Run: headless pygame with SDL's dummy video driver; simulated clock (each Clock.tick advances the game by its frame time, no real sleeping); random seed 0; keys injected as events and as key.get_pressed() state; no mouse input.
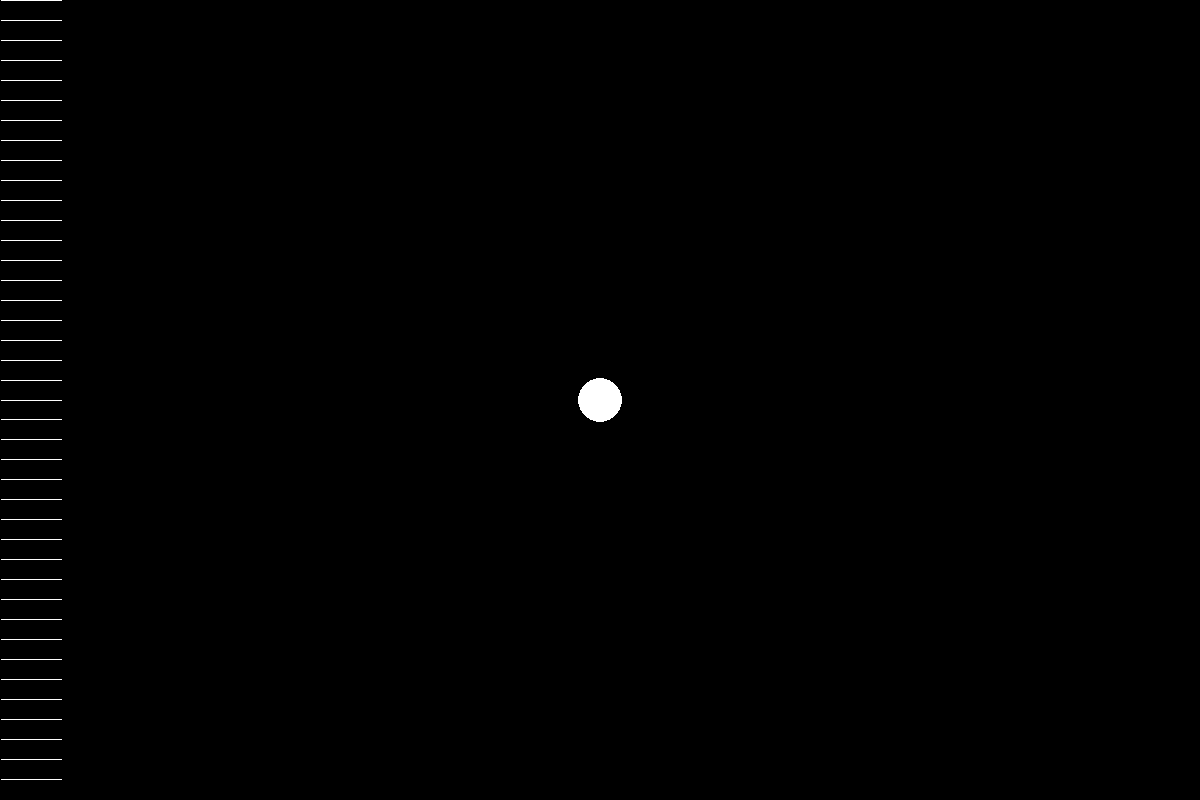
Frame 1 of 4 · flips 1–60 · no input
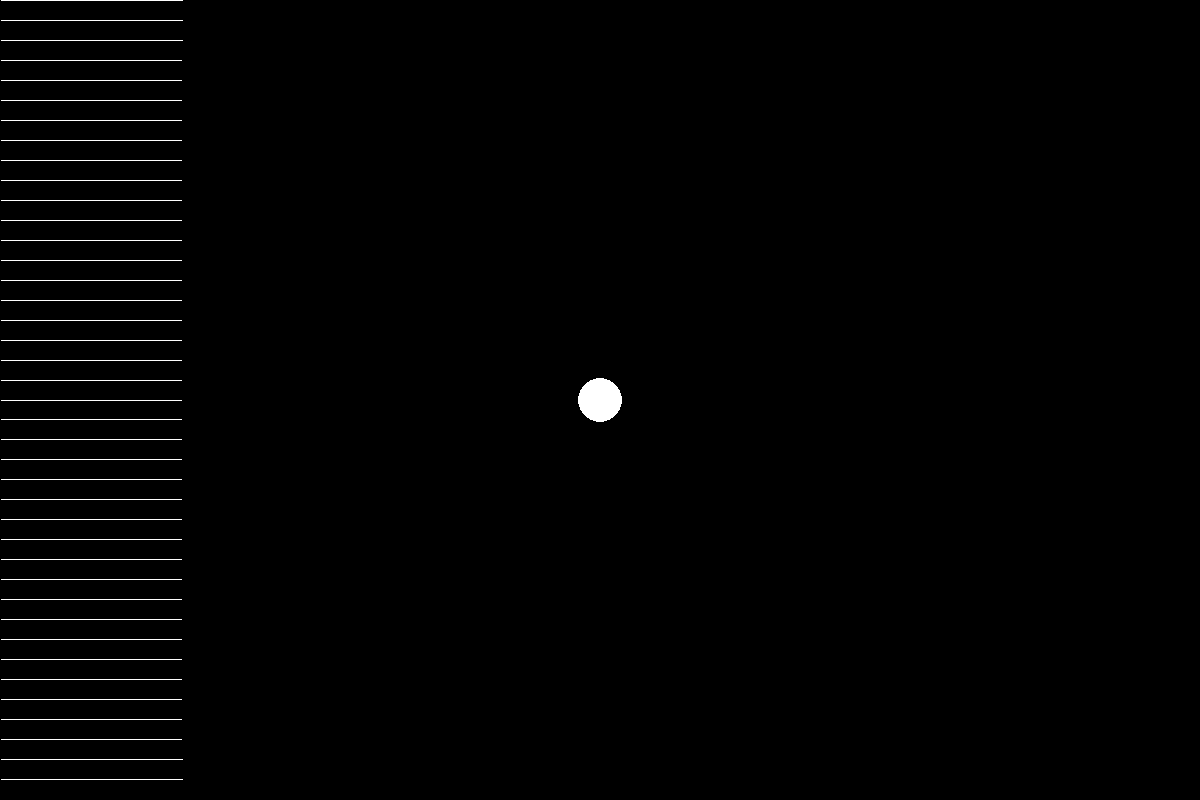
Frame 2 of 4 · flips 61–180 · tapped SPACE, RETURN · held RIGHT (→), D
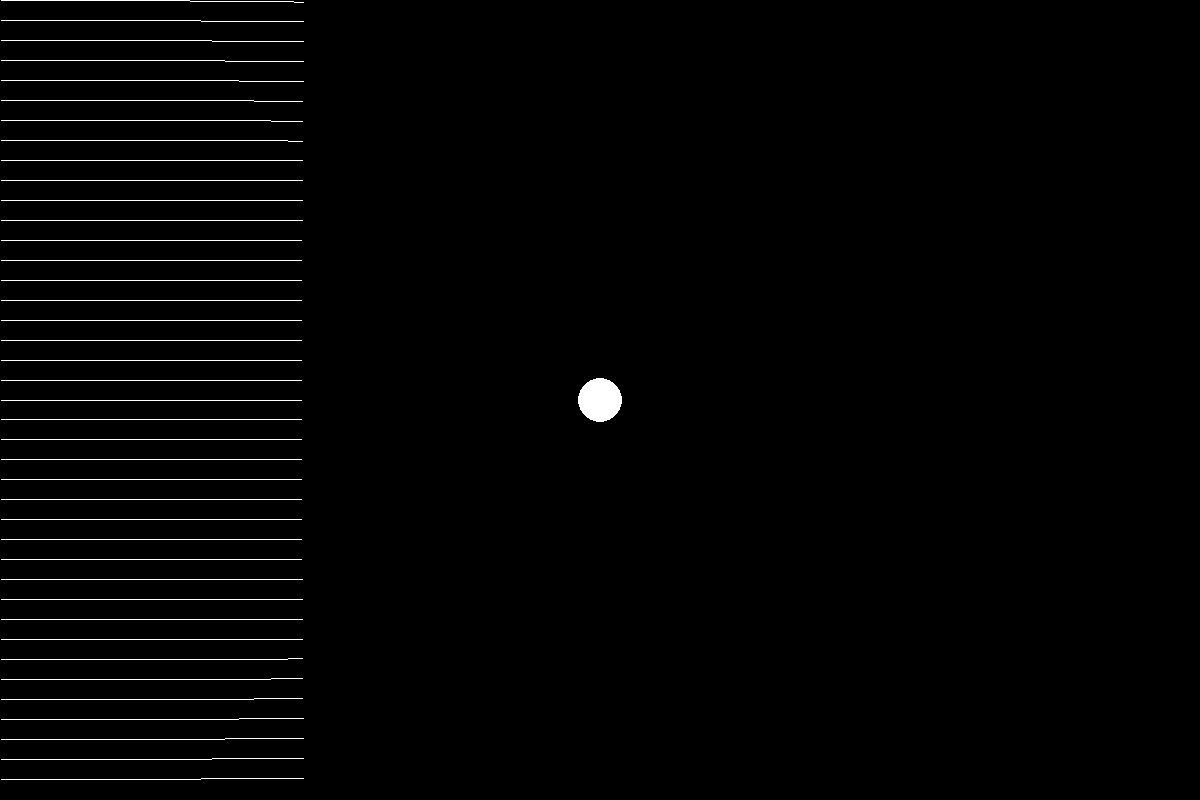
Frame 3 of 4 · flips 181–300 · held DOWN (↓), S
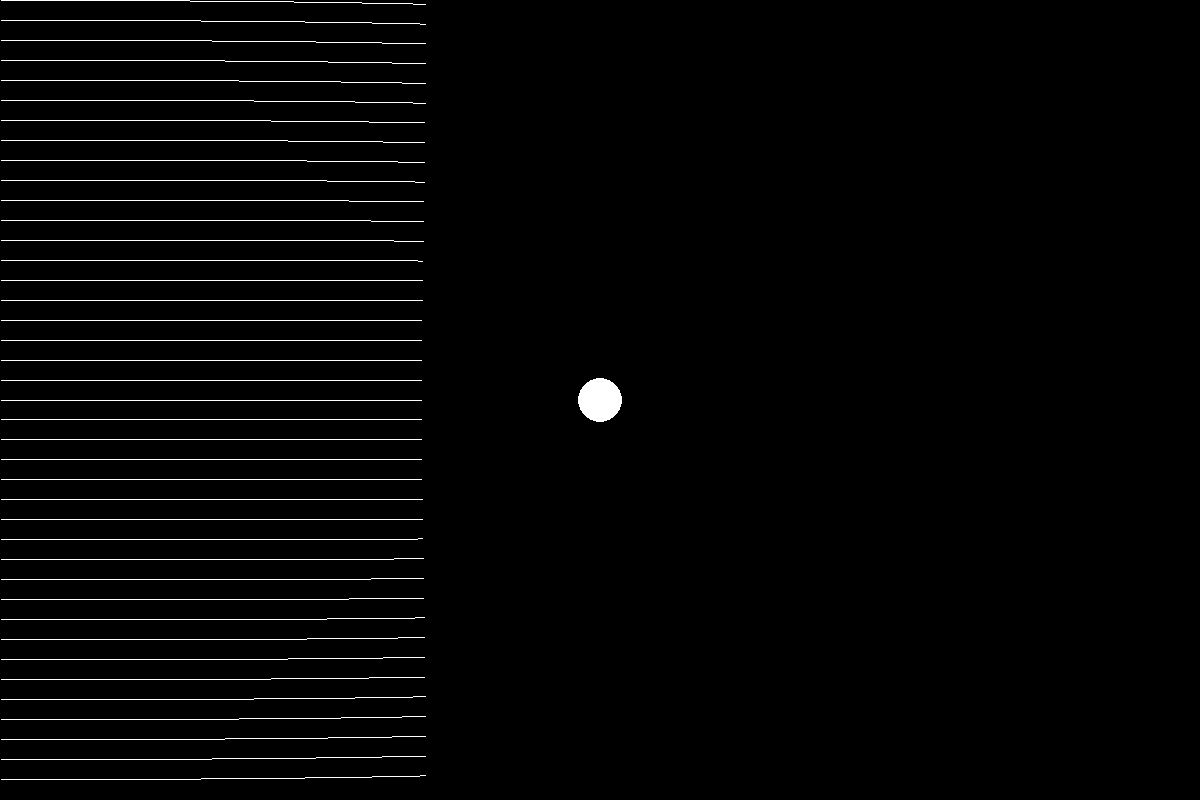
Frame 4 of 4 · flips 301–420 · held LEFT (←), A, UP (↑), W

The pygame program that drew these frames:

import pygame
import math
pygame.init()

width, height = 1200, 800
center_x = width/2
center_y = height/2
EH_R = 22
E=1
d_lamda= 1
# starting_y = 170.096189435
# starting_y = 10
# b = 675
# L = math.sqrt(b*EH_R/2)


white = (255, 255, 255)
black = (0, 0, 0)

WIN =pygame.display.set_mode((width, height))
pygame.display.set_caption("light simulation")


def xy_to_rphi(x, y):
    r = math.sqrt((x - center_x)**2 + (y - center_y)**2)
    phi = math.atan2(y - center_y, x - center_x)
    return r, phi

def rphi_to_xy(r, phi):
    x = center_x + r * math.cos(phi)
    y = center_y + r * math.sin(phi)
    return x, y

def calculations(r, phi, dr_sign, L):
        # d_r = math.sqrt(E**2 - (1 - (EH_R/r)) * (L/r)**2)
        term = (1 - EH_R/r) * (L/r)**2
        inside = E**2 - term

        # print(r, inside, dr_sign)
         # turning point: inside becomes negative very slightly
        if inside < 0:
            inside = abs(inside)
            dr_sign *= -1  # flip direction (bounce)

        d_r = dr_sign * math.sqrt(inside) * d_lamda
        d_phi = (L/r**2) * d_lamda

        return d_r, d_phi, dr_sign



class light:
    def __init__(self, x, y):
        self.x = x
        self.y = y
        self.starting_y = y
        self.path = []
        self.dr_sign = -1

        # self.r = math.sqrt((x - center_x)**2 + (y - center_y)**2)
        # self.phi = math.atan2( x - center_x , y - center_y)
        # return(self.r , self.phi)
    
    def draw(self, win):
        x = self.x
        y = self.y

        pygame.draw.line(win, white, (x, y), (x, y), 4)

        if len(self.path) > 2:
            updated_path = []
            for point in self.path:
                updated_path.append((point))
            
            pygame.draw.lines(win, white , False, updated_path, 1)


        
    
    def update_light(self):

        x = self.x
        y = self.y
        starting_y = self.starting_y
        # d_r, d_phi = calculations(r, phi)
        b = abs(starting_y - center_y)
        L = b * E

        r, phi = xy_to_rphi(x , y)

        d_r, d_phi, self.dr_sign = calculations(r, phi, self.dr_sign, L)

        

        if r > EH_R :
            r += d_r
            if starting_y <= center_y:
                phi += d_phi
            else: phi -= d_phi

            self.x, self.y = rphi_to_xy(r, phi)
            self.path.append((self.x , self.y))



class mass:
    def __init__(self, R):
        self.x = center_x
        self.y = center_y
        self.R = R

    def draw_c(self, win):
        pygame.draw.circle(win, white, (self.x, self.y), self.R)




def main():
    run = True
    clock = pygame.time.Clock()

    black_hole = mass(EH_R)
    light1 = light(0, 342.8423233502)   #for EH_R = 22

    light_rays = []
    for x in range(0, 800, 20):
        light_rays.append(light(0, x))

    while run:
        clock.tick(60)

        WIN.fill(black)

        for event in pygame.event.get():
            if event.type == pygame.QUIT:
                run = False

        black_hole.draw_c(WIN)

        for rays in light_rays:
            rays.draw(WIN)
            rays.update_light()

        # light1.draw(WIN)
        # light1.update_light()
        
        pygame.display.update()

    pygame.quit()

main()
